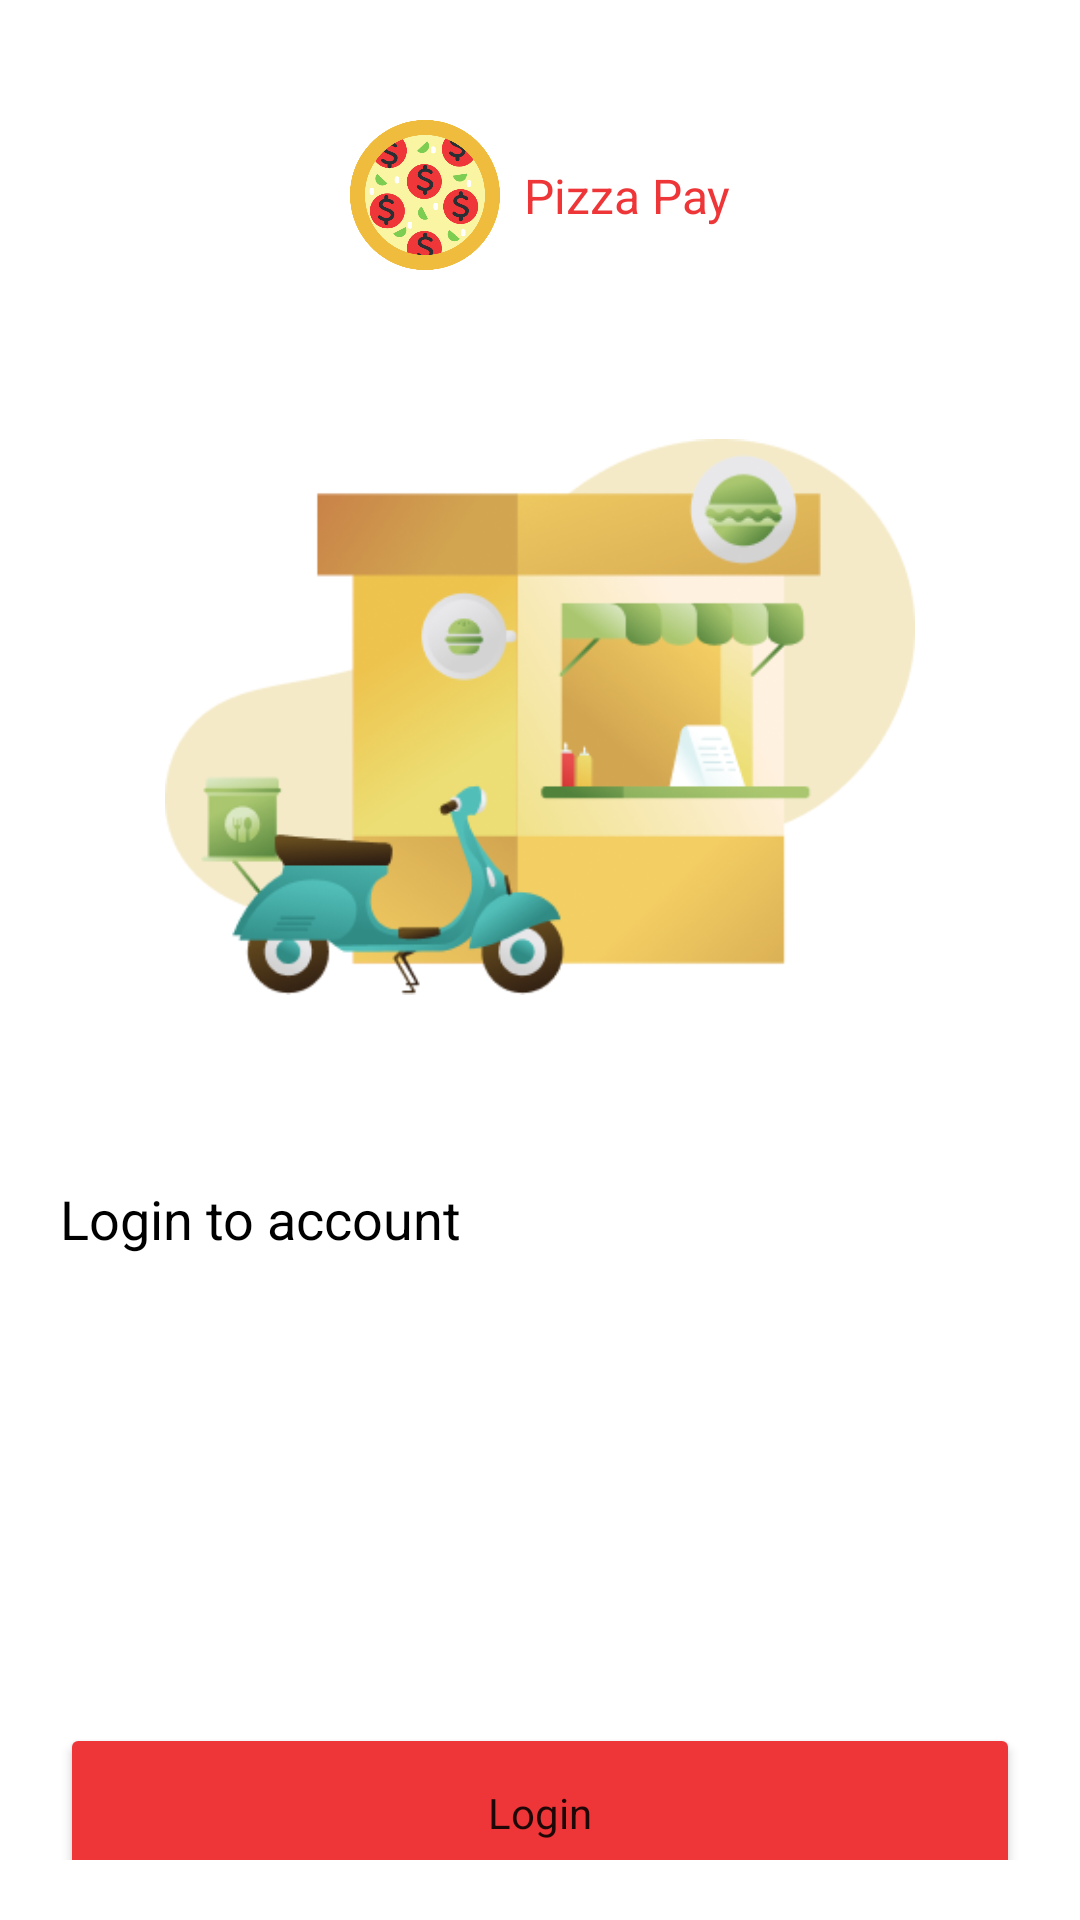

Layout XML and referenced resources for this Android screen:
<!-- AndroidManifest.xml: application theme Theme.PizzaPay -->
<!-- res/layout/activity_login.xml -->
<?xml version="1.0" encoding="utf-8"?>
<androidx.constraintlayout.widget.ConstraintLayout xmlns:android="http://schemas.android.com/apk/res/android"
    xmlns:app="http://schemas.android.com/apk/res-auto"
    xmlns:tools="http://schemas.android.com/tools"
    android:id="@+id/main"
    android:layout_width="match_parent"
    android:layout_height="match_parent"
    android:padding="20dp"
    tools:context=".login">

    <ImageView
        android:id="@+id/imageView"
        android:layout_width="50dp"
        android:layout_height="50dp"
        android:layout_marginTop="20dp"
        app:layout_constraintEnd_toStartOf="@+id/textView"
        app:layout_constraintHorizontal_bias="0.5"
        app:layout_constraintHorizontal_chainStyle="packed"
        app:layout_constraintStart_toStartOf="parent"
        app:layout_constraintTop_toTopOf="parent"
        app:srcCompat="@drawable/logo" />

    <TextView
        android:id="@+id/textView"
        android:layout_width="wrap_content"
        android:layout_height="wrap_content"
        android:layout_marginStart="8dp"
        android:text="@string/app_name"
        android:textColor="@color/theme"
        android:textSize="16sp"
        app:layout_constraintBottom_toBottomOf="@+id/imageView"
        app:layout_constraintEnd_toEndOf="parent"
        app:layout_constraintHorizontal_bias="0.5"
        app:layout_constraintStart_toEndOf="@+id/imageView"
        app:layout_constraintTop_toTopOf="@+id/imageView" />

    <ImageView
        android:id="@+id/imageView2"
        android:layout_width="250dp"
        android:layout_height="250dp"
        android:layout_marginTop="24dp"
        app:layout_constraintEnd_toEndOf="parent"
        app:layout_constraintStart_toStartOf="parent"
        app:layout_constraintTop_toBottomOf="@+id/imageView"
        app:srcCompat="@drawable/login" />

    <TextView
        android:id="@+id/textView2"
        android:layout_width="0dp"
        android:layout_height="wrap_content"
        android:layout_marginTop="30dp"
        android:text="Login to account"
        android:textColor="@color/black"
        android:textSize="18sp"
        app:layout_constraintEnd_toEndOf="parent"
        app:layout_constraintStart_toStartOf="parent"
        app:layout_constraintTop_toBottomOf="@+id/imageView2" />
    <com.google.android.material.textfield.TextInputLayout
        android:id="@+id/phone"
        android:layout_width="match_parent"
        android:layout_height="50dp"
        app:layout_constraintTop_toBottomOf="@id/textView2"
        android:layout_marginTop="20dp"


        />
    <com.google.android.material.textfield.TextInputLayout
        android:id="@+id/password"
        android:layout_width="match_parent"
        android:layout_height="50dp"
        app:layout_constraintTop_toBottomOf="@id/phone"
        android:layout_marginTop="20dp"


        />
    <Button
        android:id="@+id/loginBtn"
        android:layout_width="0dp"
        android:layout_height="60dp"
        android:layout_marginTop="16dp"
        android:backgroundTint="@color/theme"
        android:text="Login"
        android:textAllCaps="false"
        app:cornerRadius="10dp"
        app:layout_constraintEnd_toEndOf="parent"
        app:layout_constraintStart_toStartOf="parent"
        app:layout_constraintTop_toBottomOf="@+id/password" />

    <TextView
        android:id="@+id/textView4"
        android:layout_width="wrap_content"
        android:layout_height="wrap_content"
        android:layout_marginTop="20dp"
        android:text="Have you not registered yet?"
        app:layout_constraintEnd_toStartOf="@+id/register"
        app:layout_constraintHorizontal_bias="0.5"
        app:layout_constraintHorizontal_chainStyle="packed"
        app:layout_constraintStart_toStartOf="parent"
        app:layout_constraintTop_toBottomOf="@+id/loginBtn" />

    <TextView
        android:id="@+id/register"
        android:layout_width="wrap_content"
        android:layout_height="wrap_content"
        android:layout_marginStart="10dp"
        android:text="Register"
        android:textColor="@color/theme"
        app:layout_constraintBottom_toBottomOf="@+id/textView4"
        app:layout_constraintEnd_toEndOf="parent"
        app:layout_constraintHorizontal_bias="0.5"
        app:layout_constraintStart_toEndOf="@+id/textView4"
        app:layout_constraintTop_toTopOf="@+id/textView4" />

</androidx.constraintlayout.widget.ConstraintLayout>
<!-- resources referenced by this layout -->
<resources>
  <color name="black">#FF000000</color>
  <color name="theme">#EE3638</color>
  <!-- drawable login: png bitmap (drawable, 60352 bytes) -->
  <!-- drawable logo: png bitmap (drawable, 45978 bytes) -->
  <string name="app_name">Pizza Pay</string>
  <style name="Theme.PizzaPay" parent="Theme.MaterialComponents.DayNight.NoActionBar">
          
          <item name="colorPrimary">#AC0305</item>
          <item name="colorPrimaryVariant">@color/theme</item>
          <item name="colorOnPrimary">@color/white</item>
          <item name="fontFamily">@font/quicksand_medium</item>
          
          <item name="colorSecondary">@color/teal_200</item>
          <item name="colorSecondaryVariant">@color/teal_700</item>
          <item name="colorOnSecondary">@color/black</item>
          
          <item name="android:statusBarColor">?attr/colorPrimaryVariant</item>
          
      </style>
  <color name="white">#FFFFFFFF</color>
  <color name="teal_200">#FF03DAC5</color>
  <color name="teal_700">#FF018786</color>
</resources>
